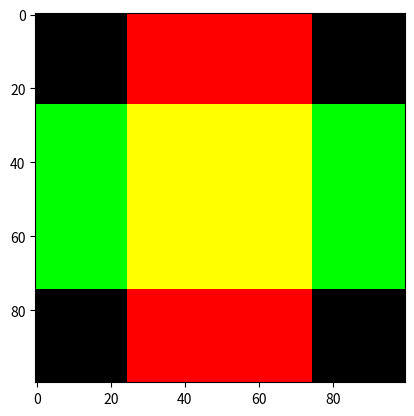
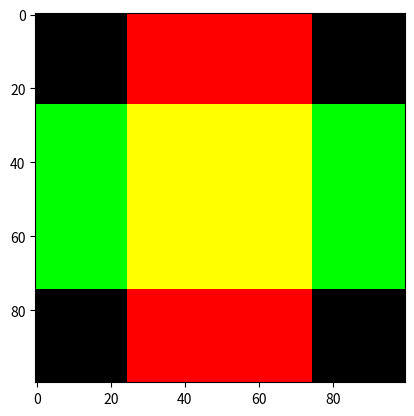

These charts were generated, in order, by the following Python code: (Note: this script raises an exception after producing the figures.)
import numpy as np
import matplotlib.pyplot as plt


a = np.zeros((100,100,3), dtype="uint8")
a[:,25:75,0] = 255
a[25:75,:,1] = 255
fig, ax = plt.subplots()
ax.imshow(a)

a = np.zeros((100,100,3), dtype="uint8")
a[:,25:75,0] = 255
a[25:75,:,1] = 255
fig, ax = plt.subplots()
ax.imshow(a)





import numpy as np
import matplotlib.pyplot as plt


img = plt.imread("flower.jpg")


img.shape

fig, ax = plt.subplots()
ax.imshow(img)

print(img[200,400,:])

img_r = np.zeros(img.shape, dtype="uint8")
img_r[:,:,0] = img[:,:,0]












fig, ax = plt.subplots()
ax.imshow(img_r)

fig, axs = plt.subplots(nrows=1, ncols=3, figsize=(15,5))
for i in range(3):
    temp = np.zeros(img.shape, dtype="uint8")
    temp[:,:,i] = img[:,:,i]
    axs[i].imshow(temp)




